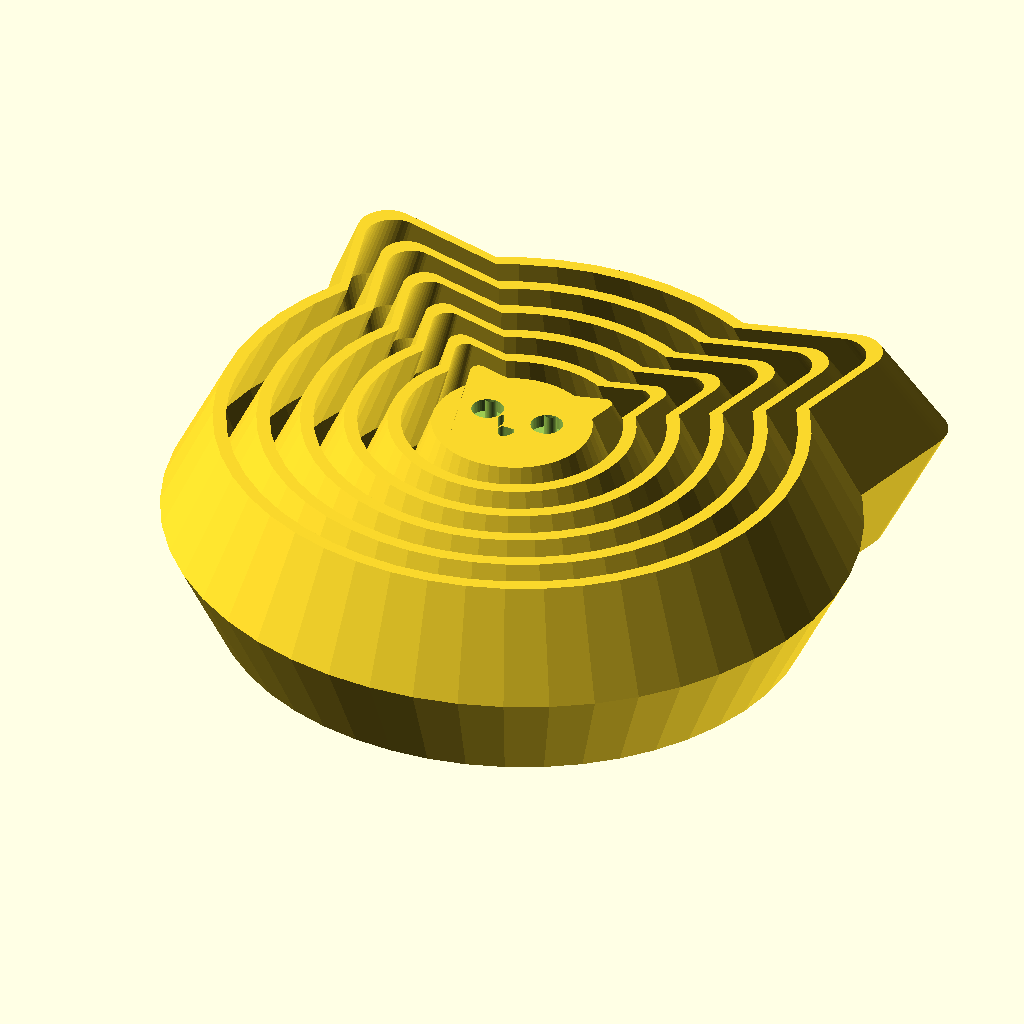
Cell 1 — every parameter at its default value.
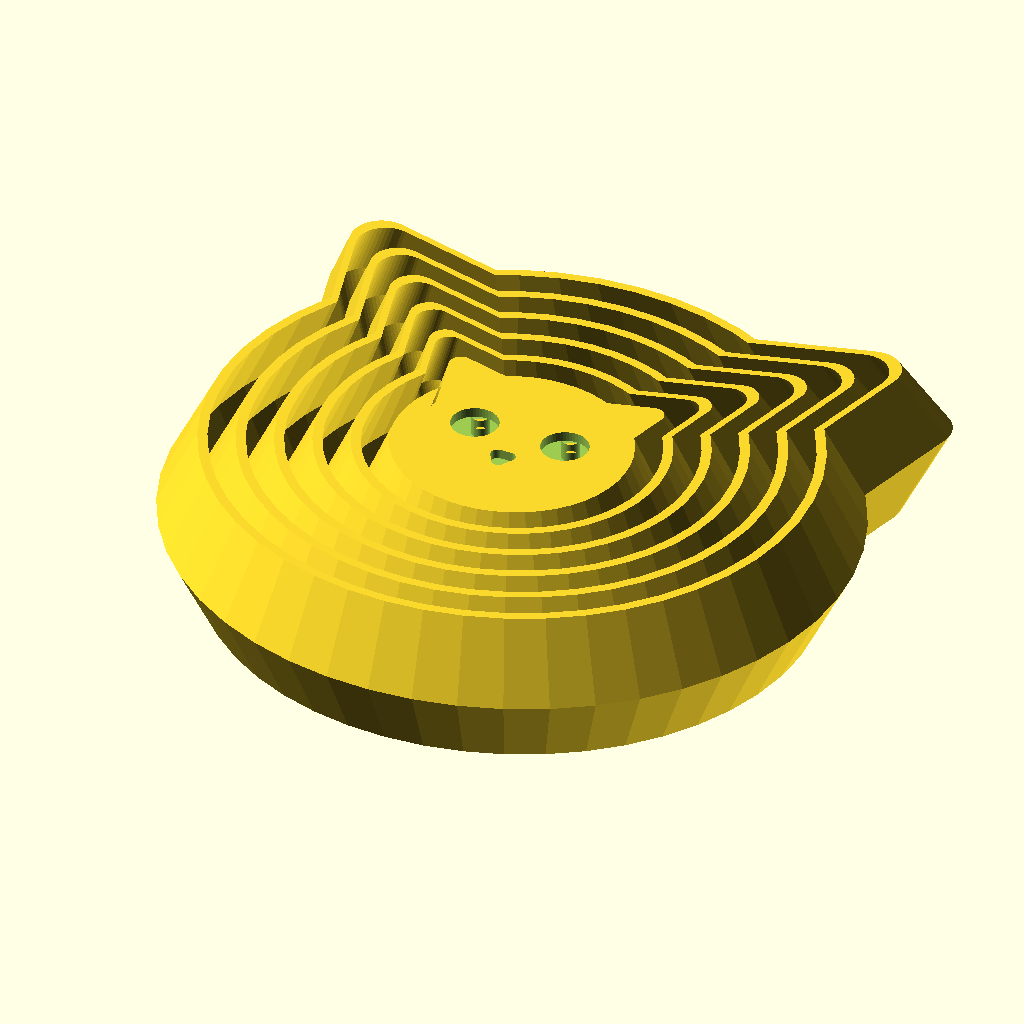
Cell 2: the same model with beginning_radius = 15.
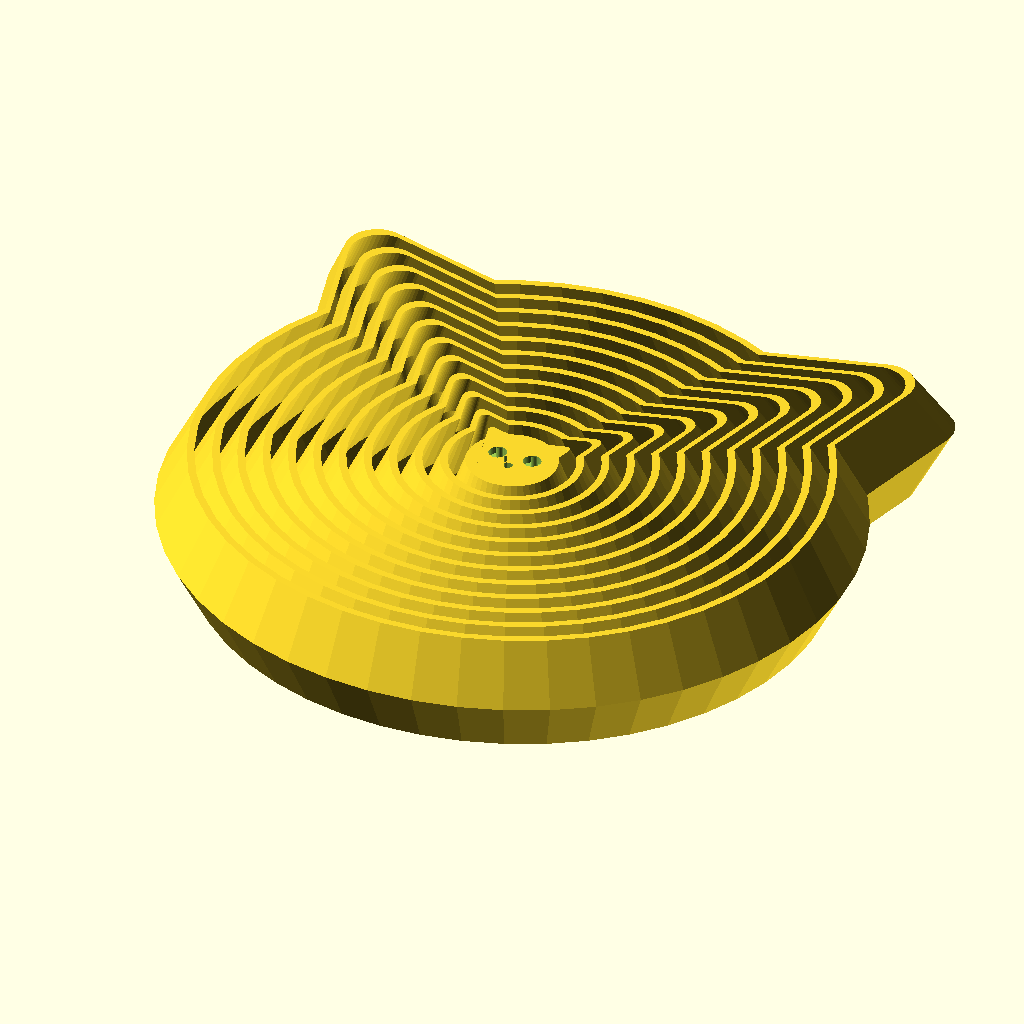
Cell 3: the same model with number_of_polygons = 12.
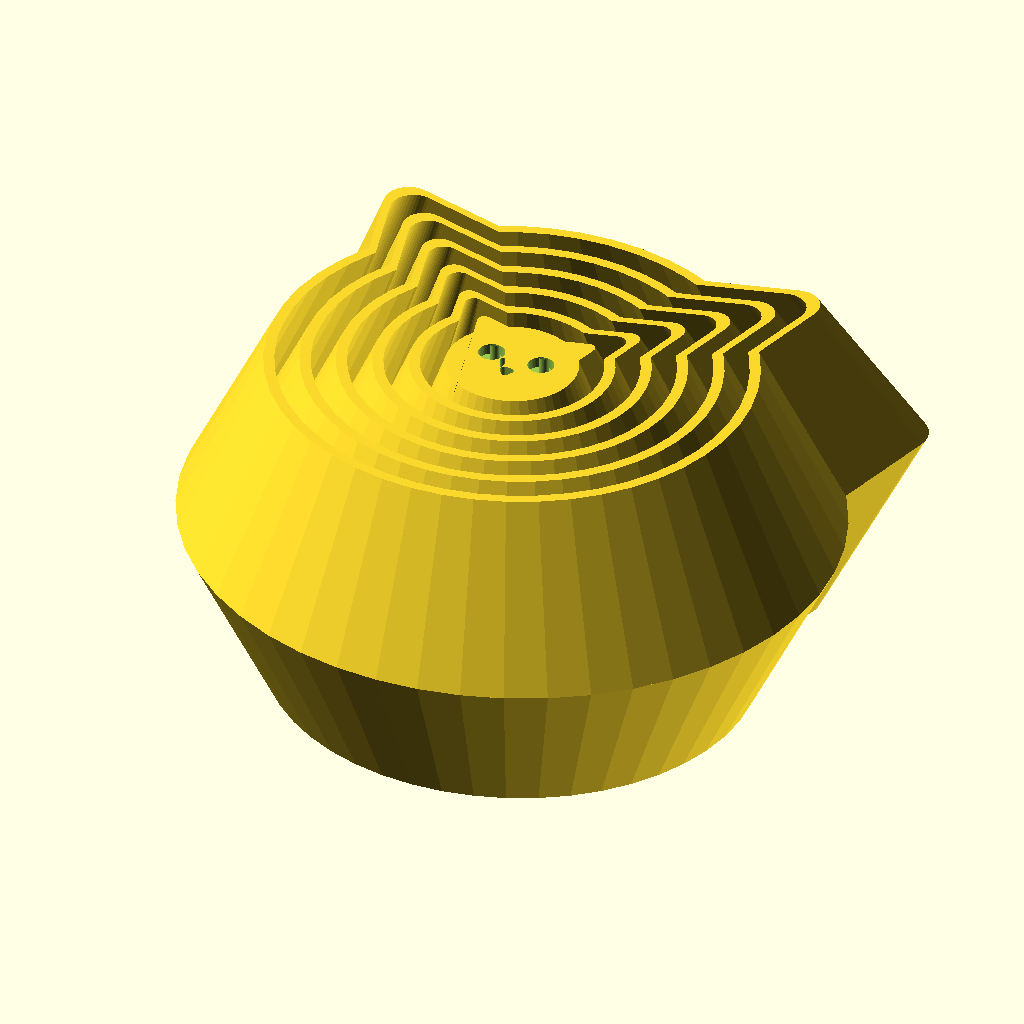
Cell 4: the same model with height = 40.
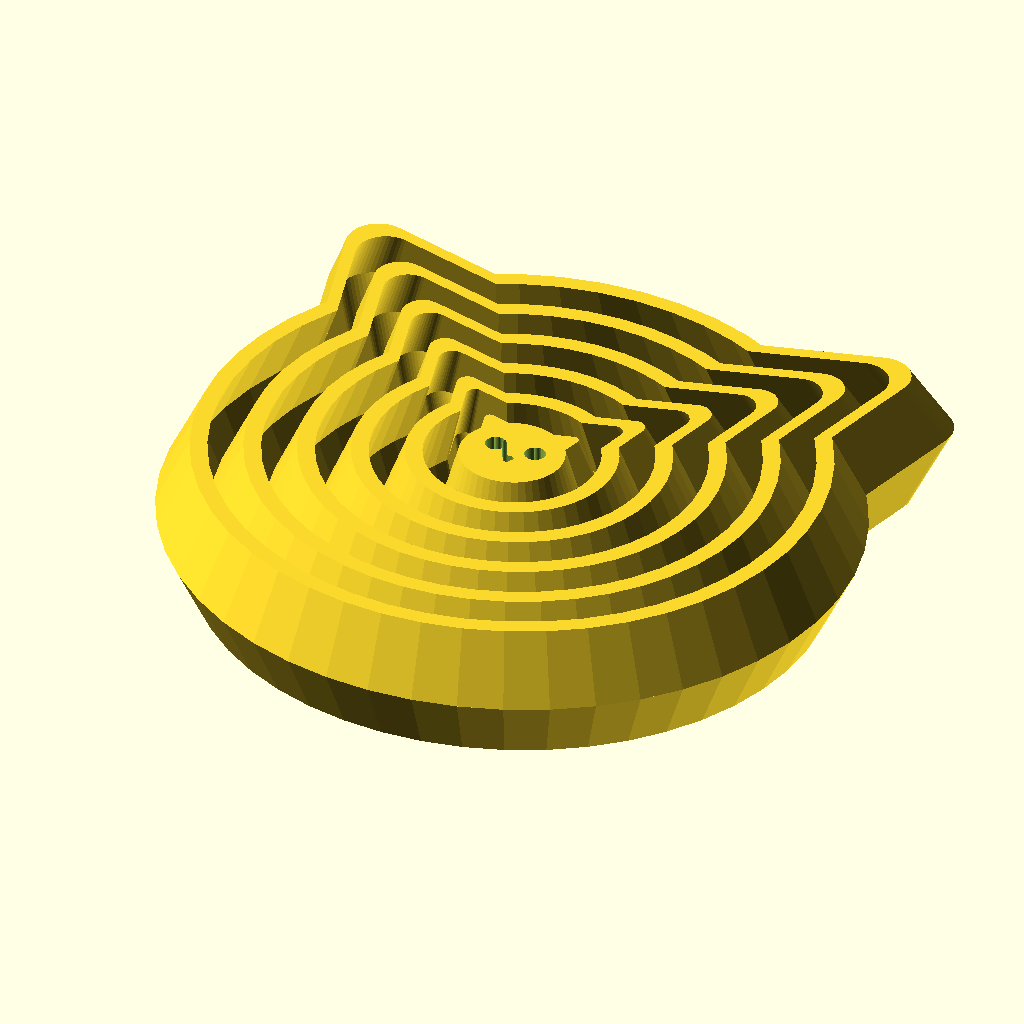
Cell 5: the same model with thickness = 2.5.
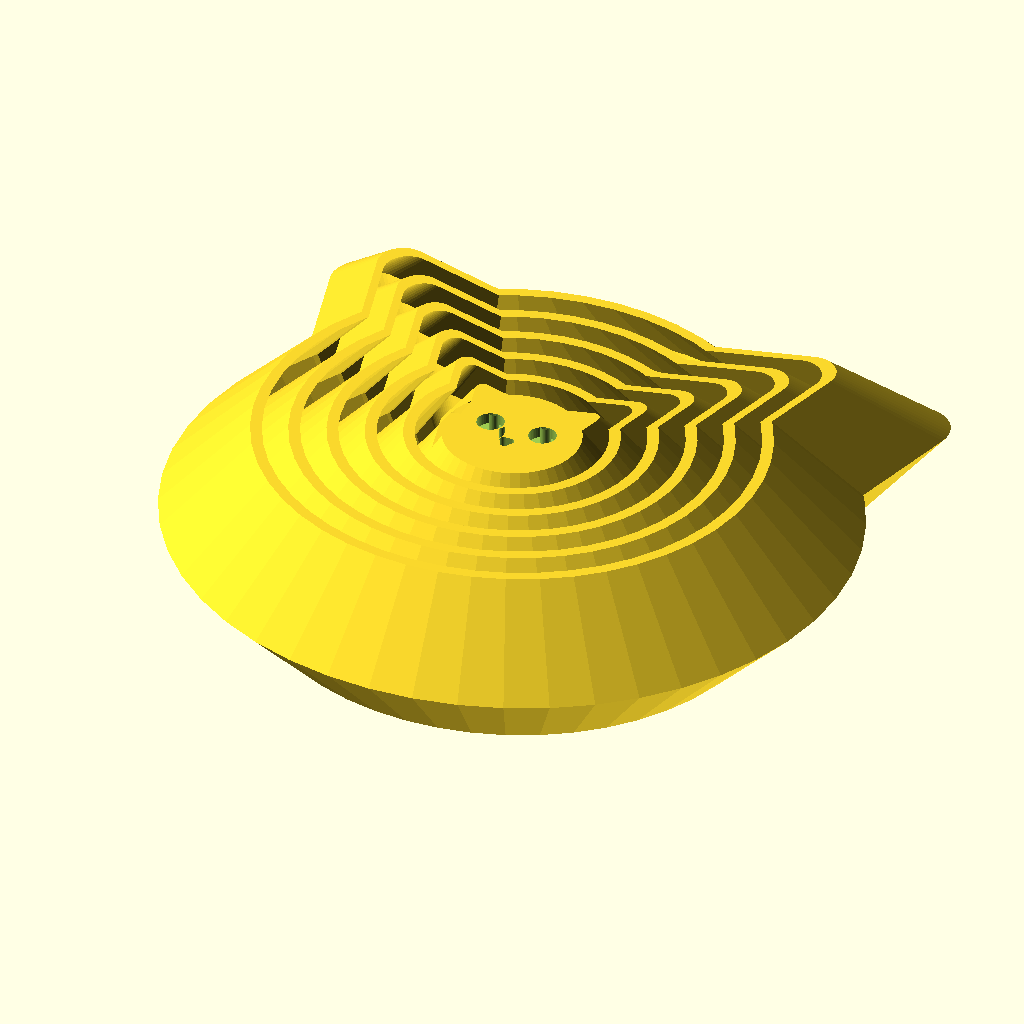
Cell 6 — slope set to 1.12, the other parameters unchanged.
The same orthographic view direction (rotation 55°, 0°, 25°; colour scheme Cornfield) for every cell, with the view re-fitted per cell, so scale and position can differ between cells.
The OpenSCAD source (examples/spiral_polygons/fidget_cat.scad):
use <shape_ellipse.scad>
use <shape_cyclicpolygon.scad>

beginning_radius = 7.5;

number_of_polygons = 6;
height = 20;
thickness = 1.25;
spacing = thickness * 1.75;
slope = 0.56;
central_scale = 1;

$fn = 48;

fidget_cat(beginning_radius, number_of_polygons, height, thickness, spacing, slope, central_scale);

module fidget_cat(beginning_radius, n, height, thickness, spacing, slope, central_scale) {
    fn = 8;
    theta = 180 / fn;

	y = beginning_radius - beginning_radius * cos(theta);
	dr = y / cos(theta) + thickness + spacing;

	module cat(r) {
		polygon(shape_ellipse([r, r * 0.95]));	
		
		rotate(45)
		translate([r * 0.9, 0])
		polygon(
            shape_cyclicpolygon(
                sides = 3, 
                circle_r = r * 0.5, 
                corner_r = r * 0.1
            )
        );
		
		rotate(135)
		translate([r * 0.9, 0])
		polygon(
            shape_cyclicpolygon(
                sides = 3, 
                circle_r = r * 0.5, 
                corner_r = r * 0.1
            )
        );
	}
	
	module eye() {
		difference() {
			circle(beginning_radius * 0.2);
			translate([beginning_radius * 0.05, 0])
			    circle(beginning_radius * 0.075);
		}
	}
	
	rs = [for(i = [0: n + 1]) beginning_radius + i * dr];
	
	half_height = height / 2;

	s = [for(i = [1: n + 1]) (rs[i] + slope * half_height) / rs[i]];

	module half() {
	    translate([0, 0, -half_height]) {
		    // translate([0, 0, -7.3])
			difference() {
				linear_extrude(half_height, scale = s[0])
				scale(central_scale)
					cat(beginning_radius);
					
				linear_extrude(thickness * 2, center = true) {
					translate([beginning_radius * 0.4, beginning_radius * 0.15]) 
						eye();
					
					translate([-beginning_radius * 0.4, beginning_radius * 0.15]) 
						eye();
						
					translate([0, -beginning_radius * 0.2])
					rotate(-90)
					polygon(
						shape_cyclicpolygon(
							sides = 3, 
							circle_r = beginning_radius * 0.175, 
							corner_r = beginning_radius * 0.06
						)
					);
				}
			}
			
			for(i = [1:n - 1]) {
				linear_extrude(half_height, scale = s[i])
				difference() {
					cat(rs[i]);
				    cat(rs[i] - thickness);
				}					
			}
		}
	}
	
	half();	
	mirror([0, 0, 1])
		half();
		
    
}
Customizer parameters (derived from the source; name, type, default, range or options):
beginning_radius: number, default 7.5
number_of_polygons: number, default 6
height: number, default 20
thickness: number, default 1.25
slope: number, default 0.56
central_scale: number, default 1
